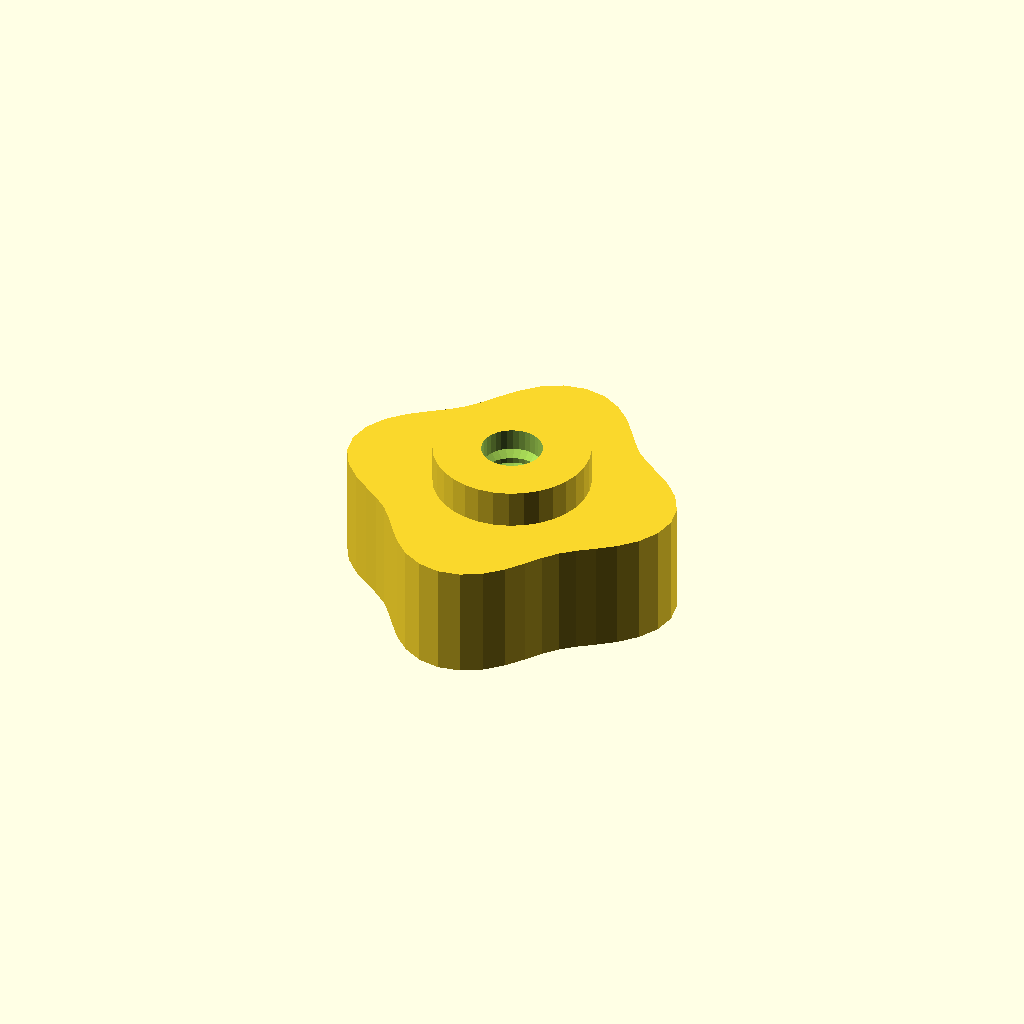
Cell 1: rendered with the file's own defaults.
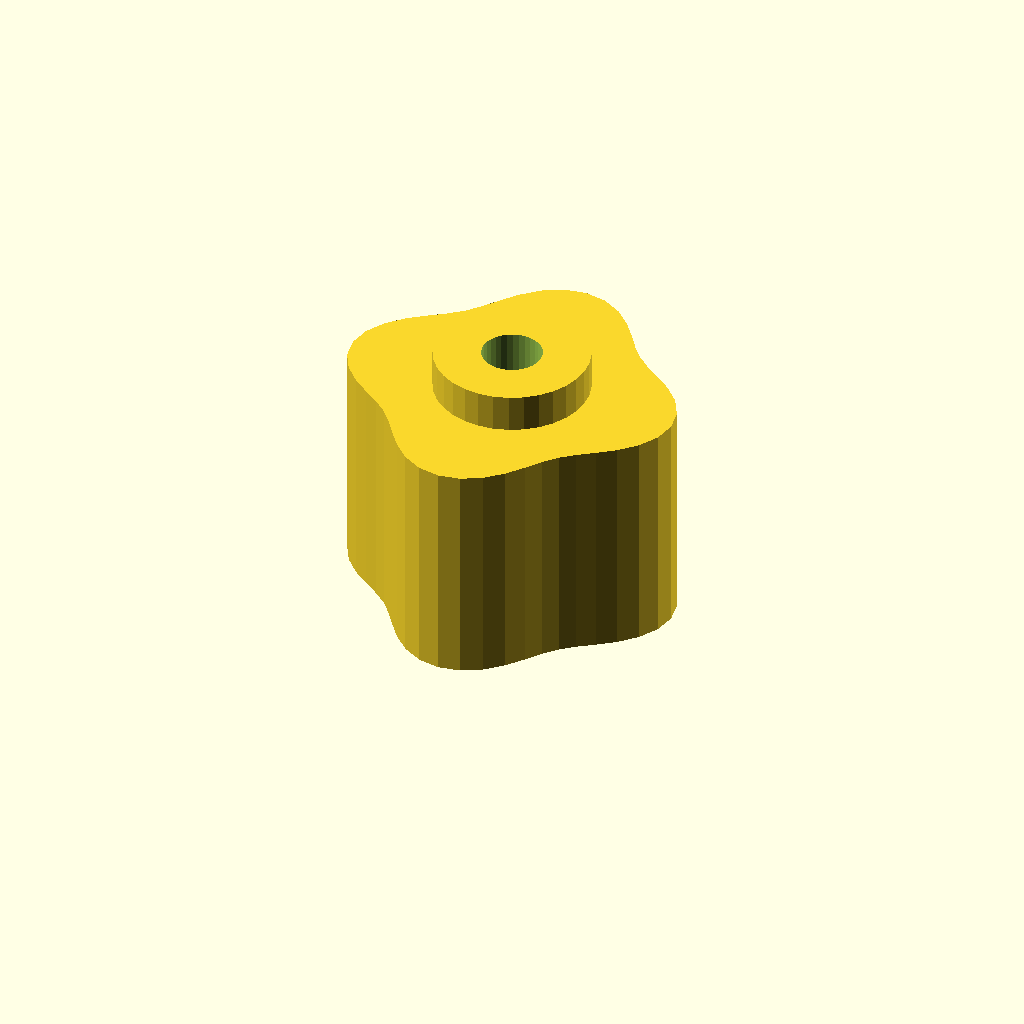
Cell 2 — grip_h set to 24, the other parameters unchanged.
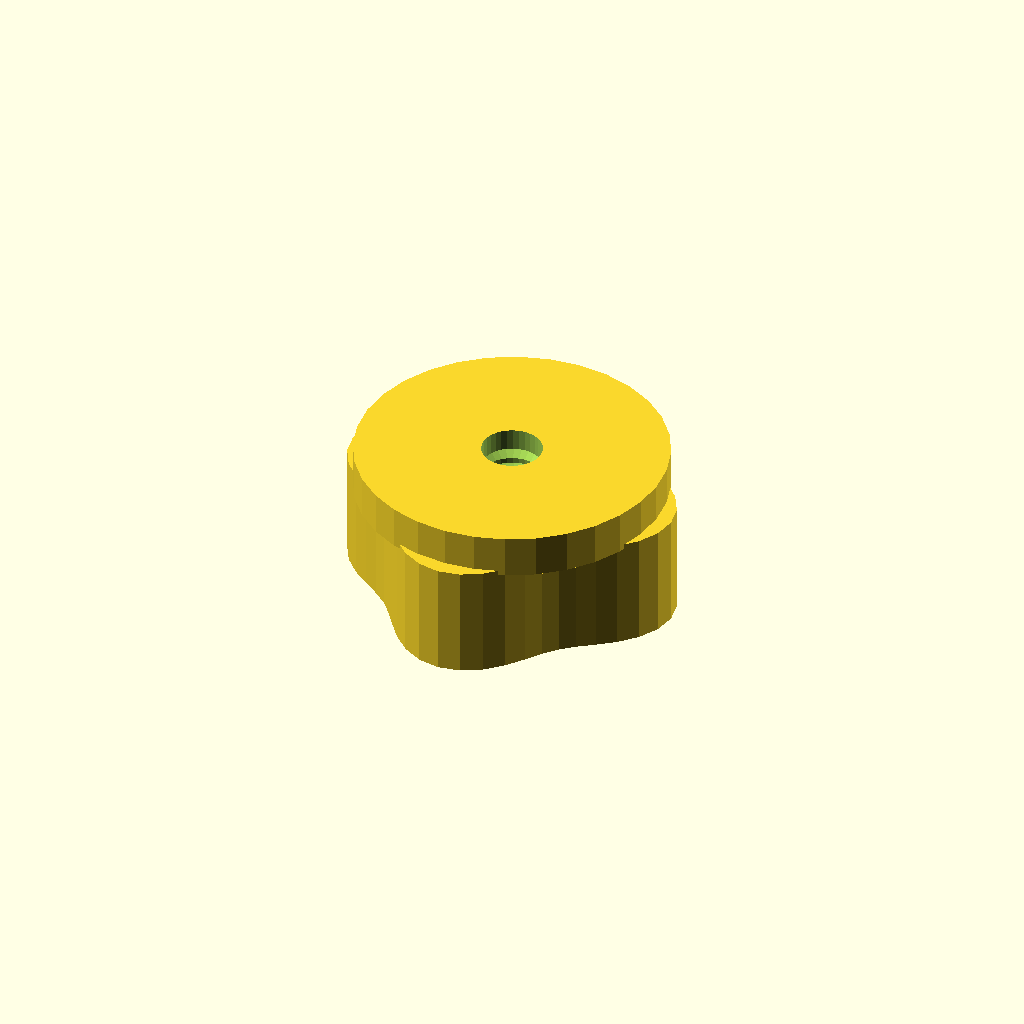
Cell 3 — boss_d set to 32.7, the other parameters unchanged.
All cells are drawn from one camera (rotation 55°, 0°, 25°, orthographic, colour scheme Cornfield), so only the parameter changes between them.
Source of the model, optional_data/data/gen3/thumbscrews/part_0064.scad:
$fn = 32;

// ----------------------------------------------------------------------
// Thumb nut: 4 lobe grip, 16 mm tall, M6.35 thread
// ----------------------------------------------------------------------

// --- parameters (mm) ---
base_r = 16;              // grip base radius
lobe_amp = 2;             // lobe height above the base radius
lobes = 4;                // number of grip lobes
grip_h = 12;              // grip height
boss_d = 16.35;           // threaded boss diameter
boss_h = 4;               // boss height
bore_d = 6.35;            // thread core diameter
pitch = 1.75;             // thread pitch
thread_d = 1.05;          // thread depth

grip = [[18, 0], [17.58, 2.314], [16.421, 4.4], [14.782, 6.123], [12.99, 7.5], [11.32, 8.686], [9.899, 9.899], [8.686, 11.32], [7.5, 12.99], [6.123, 14.782], [4.4, 16.421], [2.314, 17.58], [0, 18], [-2.314, 17.58], [-4.4, 16.421], [-6.123, 14.782], [-7.5, 12.99], [-8.686, 11.32], [-9.899, 9.899], [-11.32, 8.686], [-12.99, 7.5], [-14.782, 6.123], [-16.421, 4.4], [-17.58, 2.314], [-18, 0], [-17.58, -2.314], [-16.421, -4.4], [-14.782, -6.123], [-12.99, -7.5], [-11.32, -8.686], [-9.899, -9.899], [-8.686, -11.32], [-7.5, -12.99], [-6.123, -14.782], [-4.4, -16.421], [-2.314, -17.58], [0, -18], [2.314, -17.58], [4.4, -16.421], [6.123, -14.782], [7.5, -12.99], [8.686, -11.32], [9.899, -9.899], [11.32, -8.686], [12.99, -7.5], [14.782, -6.123], [16.421, -4.4], [17.58, -2.314]];

difference() {
  union() {
    /* grip outline extruded straight up */
    linear_extrude(height = grip_h) polygon(grip);
    /* boss sunk half a millimetre into the grip */
    translate([0, 0, grip_h - 0.5]) cylinder(h = boss_h + 0.5, d = boss_d);
  }
  /* threaded bore through grip and boss */
  translate([0, 0, -2.5]) cylinder(h = grip_h + boss_h + 5, d = bore_d);
  translate([0, 0, 2.0]) rotate_extrude() polygon([[2.175, 0], [2.175, 12], [2.675, 12], [4.225, 11.125], [2.675, 10.25], [4.225, 9.375], [2.675, 8.5], [4.225, 7.625], [2.675, 6.75], [4.225, 5.875], [2.675, 5], [4.225, 4.125], [2.675, 3.25], [4.225, 2.375], [2.675, 0], [2.175, 0]]);
}
Customizer parameters (derived from the source; name, type, default, range or options):
base_r: number, default 16
lobe_amp: number, default 2
lobes: number, default 4
grip_h: number, default 12
boss_d: number, default 16.35
boss_h: number, default 4
bore_d: number, default 6.35
pitch: number, default 1.75
thread_d: number, default 1.05
